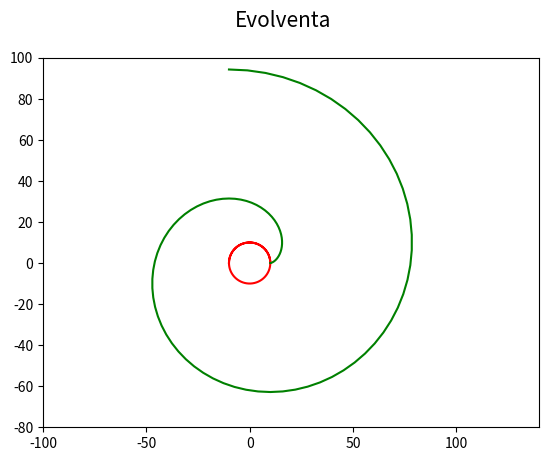

The script that saved this image:
"""Evolventa."""

import numpy as np
import matplotlib.pyplot as plt

# nezávislý parametr t
t = np.linspace(0.00, 3*np.pi, 100)

# koeficient evolventy
r = 10

# funkce kružnice
xc = r*np.cos(t)
yc = r*np.sin(t)

# funkce evolventy
xe = r*(np.cos(t) + t*np.sin(t))
ye = r*(np.sin(t) - t*np.cos(t))

# rozměry grafu při uložení: 640x480 pixelů
fig, ax = plt.subplots(1, figsize=(6.4, 4.8))

# titulek grafu
fig.suptitle('Evolventa', fontsize=15)

# určení rozsahů na obou souřadných osách
ax.set_xlim(-100, 140)
ax.set_ylim(-80, 100)

# vrcholy na kružnici
ax.plot(xc, yc, 'r-')

# vrcholy na křivce pospojované úsečkami
ax.plot(xe, ye, 'g-')

# uložení grafu do rastrového obrázku
plt.savefig("involute2.png")

# zobrazení grafu
plt.show()
